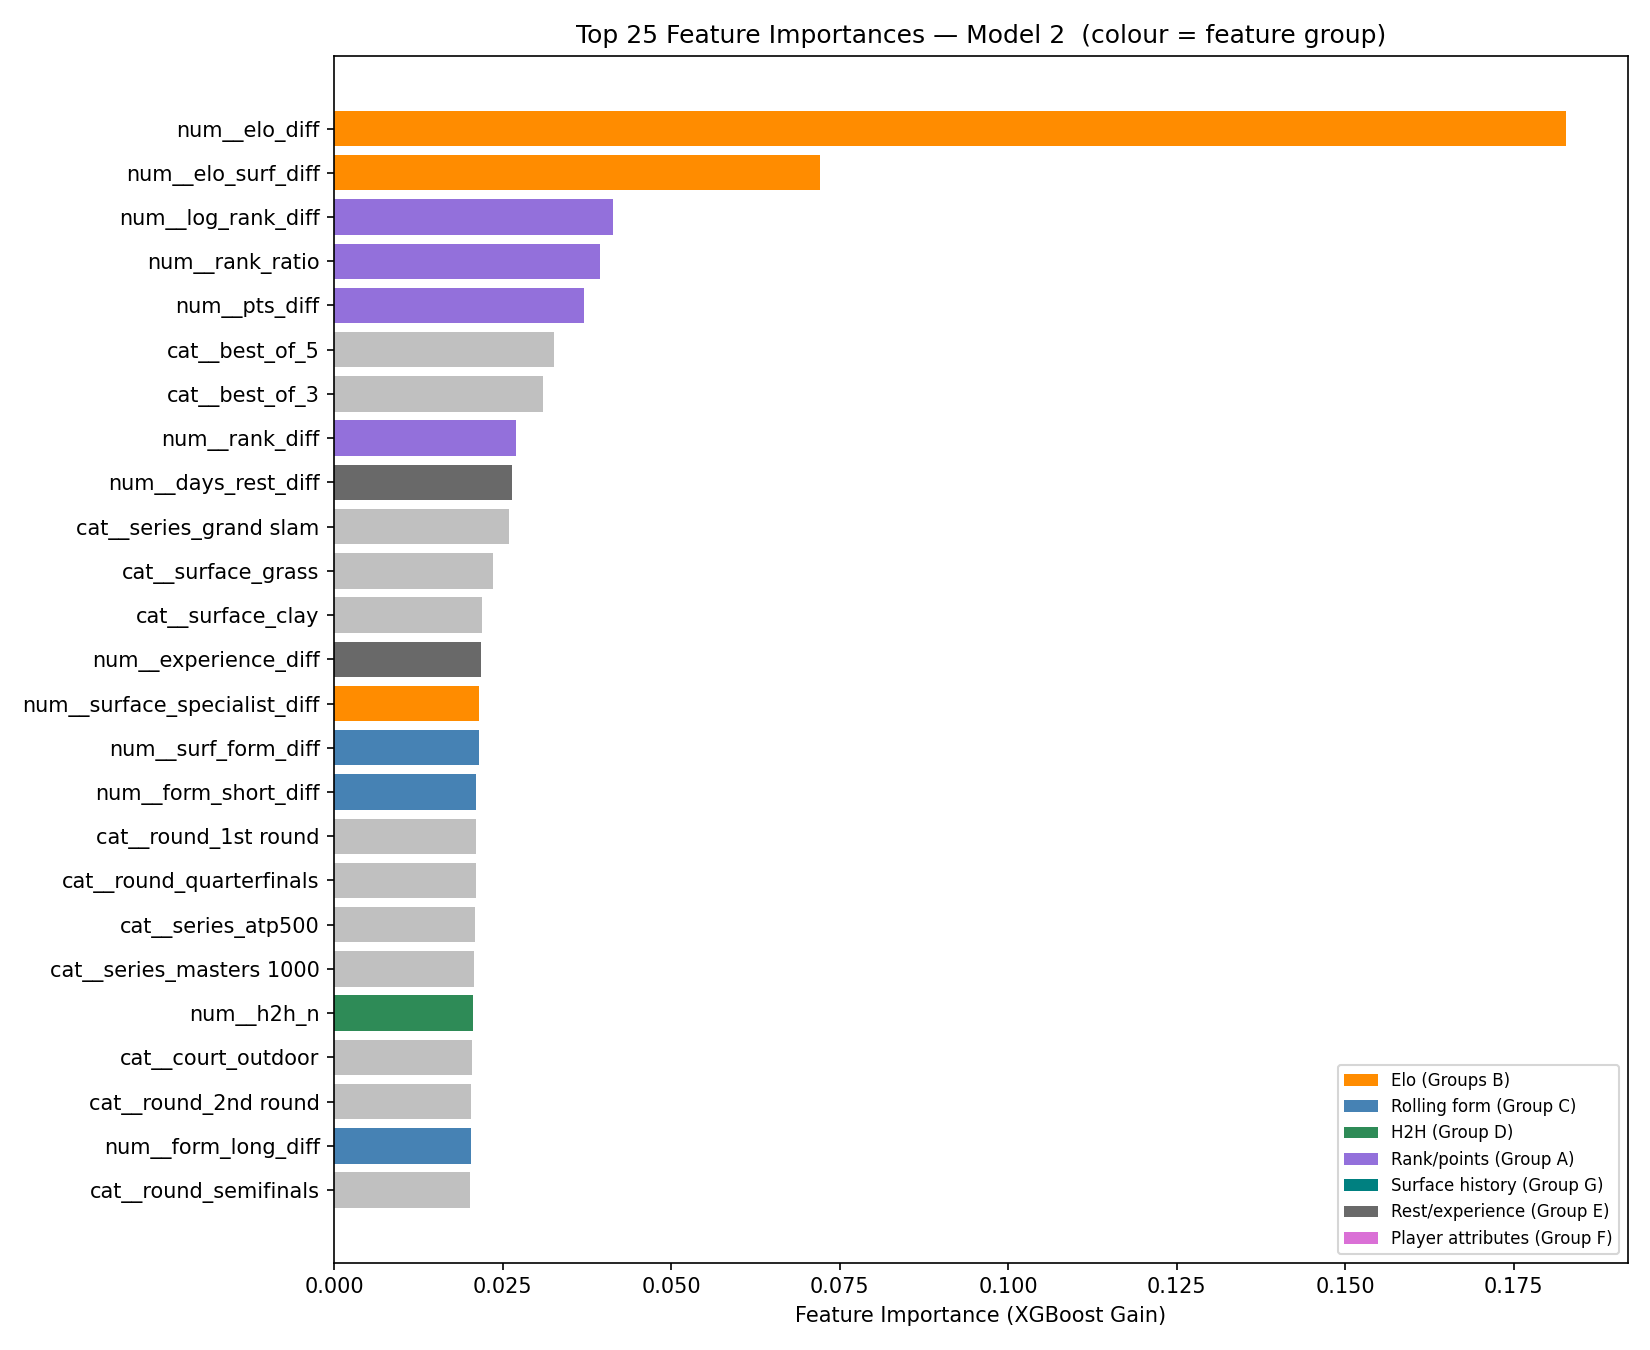

The file beside this chart, header and first rows:
feature, importance
num__elo_diff, 0.1828
num__elo_surf_diff, 0.07213
num__log_rank_diff, 0.04142
num__rank_ratio, 0.03949
num__pts_diff, 0.03705
cat__best_of_5, 0.03267
cat__best_of_3, 0.03091
num__rank_diff, 0.02689
num__days_rest_diff, 0.02631
cat__series_grand slam, 0.02594
cat__surface_grass, 0.02348
cat__surface_clay, 0.02196
num__experience_diff, 0.02173
num__surface_specialist_diff, 0.02149
num__surf_form_diff, 0.02148
num__form_short_diff, 0.02109
cat__round_1st round, 0.02109
cat__round_quarterfinals, 0.02101
cat__series_atp500, 0.02081
cat__series_masters 1000, 0.02073
num__h2h_n, 0.02062
cat__court_outdoor, 0.02046
cat__round_2nd round, 0.02029
num__form_long_diff, 0.02028
cat__round_semifinals, 0.02016
num__form_trend_diff, 0.01999
cat__round_3rd round, 0.01996
cat__court_indoor, 0.01968
cat__round_the final, 0.01953
num__h2h_rate, 0.01898
cat__series_atp250, 0.01888
cat__round_4th round, 0.01727
cat__surface_hard, 0.017
cat__series_masters cup, 0.01308
cat__round_round robin, 0.003351
num__surf_exp_diff, 0.0
cat__p1_hand_U, 0.0
cat__p2_hand_U, 0.0
